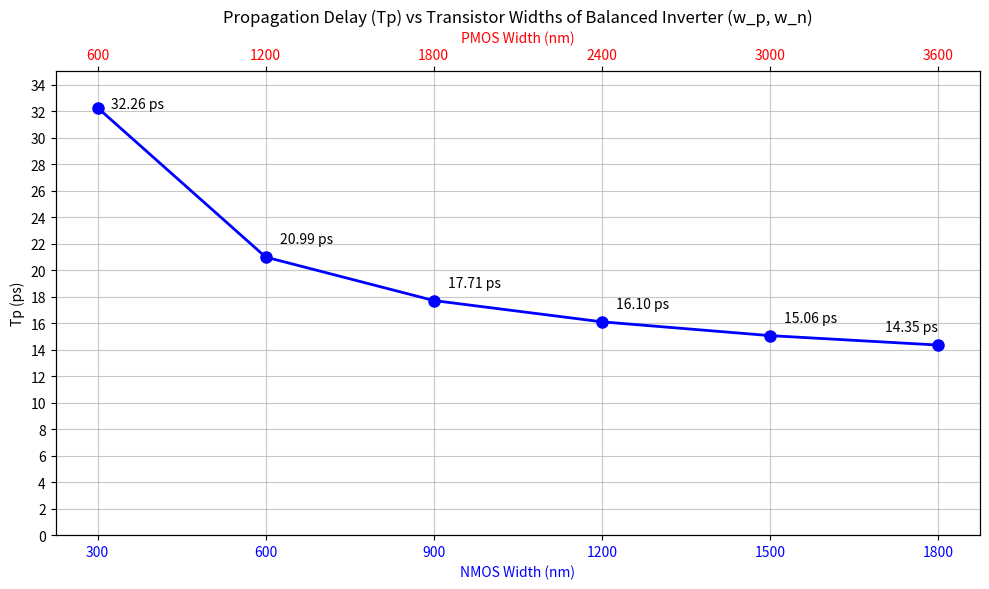

Reproduce this figure in Python.
import numpy as np
import matplotlib.pyplot as plt

widths_nmos = np.array([300, 600, 900, 1200, 1500, 1800])
widths_pmos = widths_nmos * 2
tp = np.array([(34.5683 + 29.9519)/2, (22.7602 + 19.2171)/2,
              (19.4498 + 15.9661)/2, (17.6897 + 14.5125)/2,
              (16.5475 + 13.5729)/2, (15.7501 + 12.9448)/2])

fig, ax1 = plt.subplots(figsize=(10, 6))

# Plot on primary axis (NMOS)
ax1.plot(widths_nmos, tp, 'bo-', linewidth=2, markersize=8)
ax1.set_xlabel('NMOS Width (nm)', color='blue')
ax1.set_ylabel('Tp (ps)')
ax1.tick_params(axis='x', labelcolor='blue')
ax1.set_xticks(widths_nmos)
ax1.set_ylim(0, 35)
ax1.set_yticks(np.arange(0, 36, 2))

# Create secondary x-axis with shared ticks (PMOS)
ax2 = ax1.twiny()
ax2.set_xlim(ax1.get_xlim())
ax2.set_xticks(widths_nmos)
ax2.set_xticklabels([str(int(w*2)) for w in widths_nmos])
ax2.set_xlabel('PMOS Width (nm)', color='red')
ax2.tick_params(axis='x', labelcolor='red')

# Add major gridlines from y-axis ticks
ax1.yaxis.grid(True, linestyle='-', alpha=0.7)
ax1.xaxis.grid(True, linestyle='-', alpha=0.7)
ax1.set_axisbelow(True)

plt.title('Propagation Delay (Tp) vs Transistor Widths of Balanced Inverter (w_p, w_n)')

# Add data point labels with different offsets
for i, (x, y) in enumerate(zip(widths_nmos, tp)):
   if i == 0:  # First point
       plt.annotate(f'{y:.2f} ps', (x, y), textcoords="offset points", xytext=(10,0), ha='left')
   elif i == len(widths_nmos)-1:  # Last point
       plt.annotate(f'{y:.2f} ps', (x, y), textcoords="offset points", xytext=(0,10), ha='right')
   else:  # Middle points
       plt.annotate(f'{y:.2f} ps', (x, y), textcoords="offset points", xytext=(10,10), ha='left')

plt.tight_layout()
plt.savefig('inverter_delay-q6.png', dpi=300, bbox_inches='tight')
plt.show()